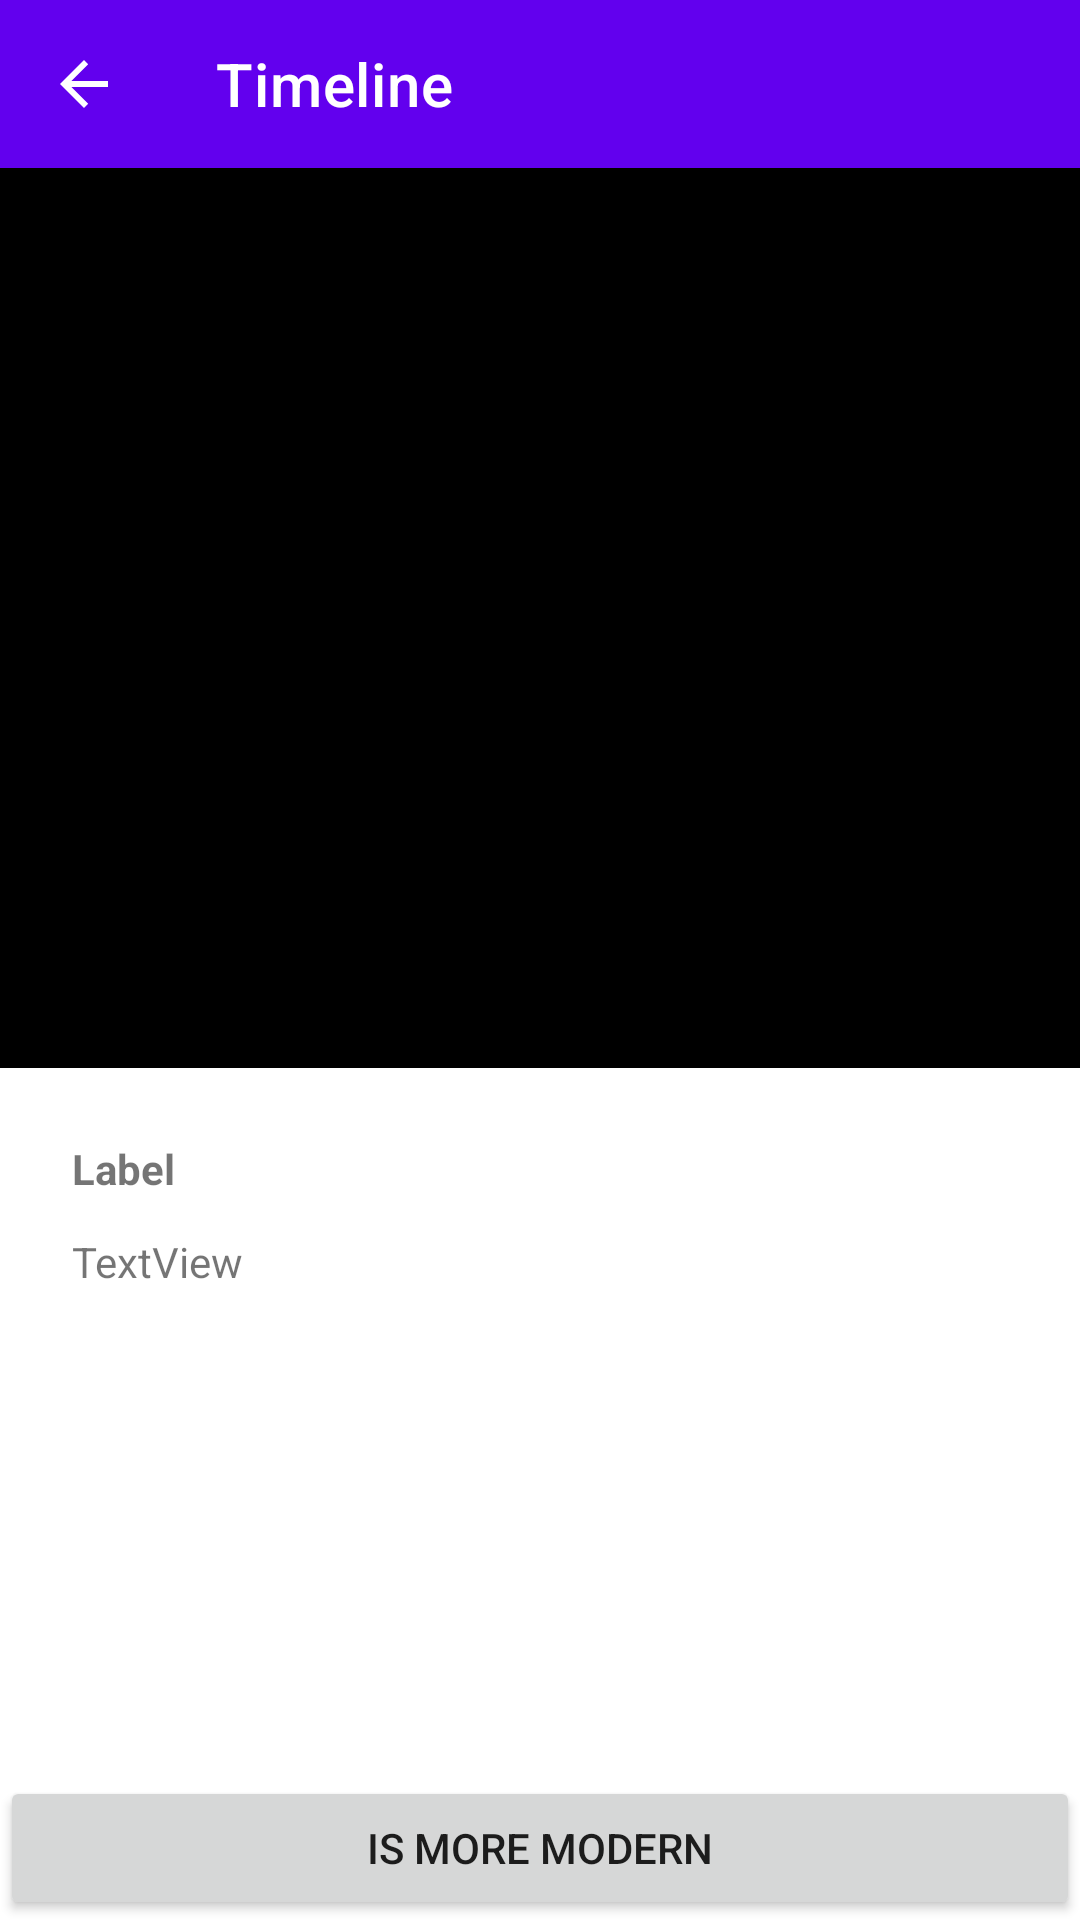

Here is an Android app screen rendered from its layout file. Give the layout XML and the strings, colors and styles it references.
<!-- AndroidManifest.xml: application theme Theme.Timeline -->
<!-- res/layout/activity_detail_view.xml -->
<?xml version="1.0" encoding="utf-8"?>
<androidx.constraintlayout.widget.ConstraintLayout xmlns:android="http://schemas.android.com/apk/res/android"
    xmlns:app="http://schemas.android.com/apk/res-auto"
    xmlns:tools="http://schemas.android.com/tools"
    android:layout_width="match_parent"
    android:layout_height="match_parent"
    android:background="#FFFFFF"
    android:clickable="true"
    android:focusable="true"
    tools:context=".view.DetailViewFragment">

    <androidx.appcompat.widget.Toolbar
        android:id="@+id/toolbar_back"
        android:layout_width="0dp"
        android:layout_height="wrap_content"
        android:background="?attr/colorPrimary"
        android:elevation="10dp"
        android:minHeight="?attr/actionBarSize"
        android:theme="?attr/actionBarTheme"
        app:layout_constraintEnd_toEndOf="parent"
        app:layout_constraintStart_toStartOf="parent"
        app:layout_constraintTop_toTopOf="parent"
        app:navigationIcon="@drawable/abc_vector_test"
        app:title="@string/app_name" />

    <ImageView
        android:id="@+id/detail_image"
        android:layout_width="0dp"
        android:layout_height="wrap_content"
        android:background="#000000"
        android:minHeight="300dp"
        app:layout_constraintEnd_toEndOf="parent"
        app:layout_constraintStart_toStartOf="parent"
        app:layout_constraintTop_toBottomOf="@+id/toolbar_back"
        tools:srcCompat="@tools:sample/avatars" />

    <include
        android:id="@+id/include_date"
        layout="@layout/artwork_detail_layout"
        android:layout_width="0dp"
        android:layout_height="wrap_content"
        android:layout_marginStart="24dp"
        android:layout_marginTop="24dp"
        android:layout_marginEnd="24dp"
        app:layout_constraintEnd_toEndOf="parent"
        app:layout_constraintHorizontal_bias="0.5"
        app:layout_constraintStart_toStartOf="parent"
        app:layout_constraintTop_toBottomOf="@+id/detail_image" />

    <androidx.recyclerview.widget.RecyclerView
        android:id="@+id/recycler_view"
        android:layout_width="0dp"
        android:layout_height="0dp"
        android:layout_margin="24dp"
        app:layout_constraintBottom_toTopOf="@+id/confirm_button"
        app:layout_constraintEnd_toEndOf="parent"
        app:layout_constraintStart_toStartOf="parent"
        app:layout_constraintTop_toBottomOf="@+id/include_date" />

    <Button
        android:id="@+id/confirm_button"
        android:layout_width="0dp"
        android:layout_height="wrap_content"
        android:text="Is More Modern"
        app:layout_constraintBottom_toBottomOf="parent"
        app:layout_constraintEnd_toEndOf="parent"
        app:layout_constraintHorizontal_bias="0.5"
        app:layout_constraintStart_toStartOf="parent" />

</androidx.constraintlayout.widget.ConstraintLayout>
<!-- res/layout/artwork_detail_layout.xml (included above) -->
<?xml version="1.0" encoding="utf-8"?>
<LinearLayout xmlns:android="http://schemas.android.com/apk/res/android"
    xmlns:tools="http://schemas.android.com/tools"
    android:layout_width="match_parent"
    android:layout_height="wrap_content"
    android:orientation="vertical"
    tools:showIn="@layout/activity_detail_view">

    <TextView
        android:id="@+id/detail_label"
        android:layout_width="100dp"
        android:layout_height="wrap_content"
        android:layout_marginBottom="12dp"
        android:text="Label"
        android:textStyle="bold" />

    <TextView
        android:id="@+id/detail"
        android:layout_width="match_parent"
        android:layout_height="wrap_content"
        android:layout_marginBottom="24dp"
        android:layout_weight="1"
        android:text="TextView" />
</LinearLayout>
<!-- resources referenced by this layout -->
<resources>
  <string name="app_name">Timeline</string>
  <style name="Theme.Timeline" parent="Theme.MaterialComponents.DayNight.DarkActionBar">
          
          <item name="colorPrimary">@color/purple_500</item>
          <item name="colorPrimaryVariant">@color/purple_700</item>
          <item name="colorOnPrimary">@color/white</item>
          
          <item name="colorSecondary">@color/teal_200</item>
          <item name="colorSecondaryVariant">@color/teal_700</item>
          <item name="colorOnSecondary">@color/black</item>
          
          <item name="android:statusBarColor" tools:targetApi="l">?attr/colorPrimaryVariant</item>
          
          <item name="android:windowBackground">@color/purple_500</item>
          <item name="android:colorBackground">@color/purple_500</item>
          <item name="windowActionBar">false</item>
          <item name="windowNoTitle">true</item>
      </style>
  <!-- not gathered from this repository: default colours our renderer supplied (Android Studio template values) -->
  <color name="purple_500">#FF6200EE</color>
  <color name="purple_700">#FF3700B3</color>
  <color name="teal_200">#FF03DAC5</color>
  <color name="teal_700">#FF018786</color>
  <color name="black">#FF000000</color>
  <color name="white">#FFFFFFFF</color>
</resources>
